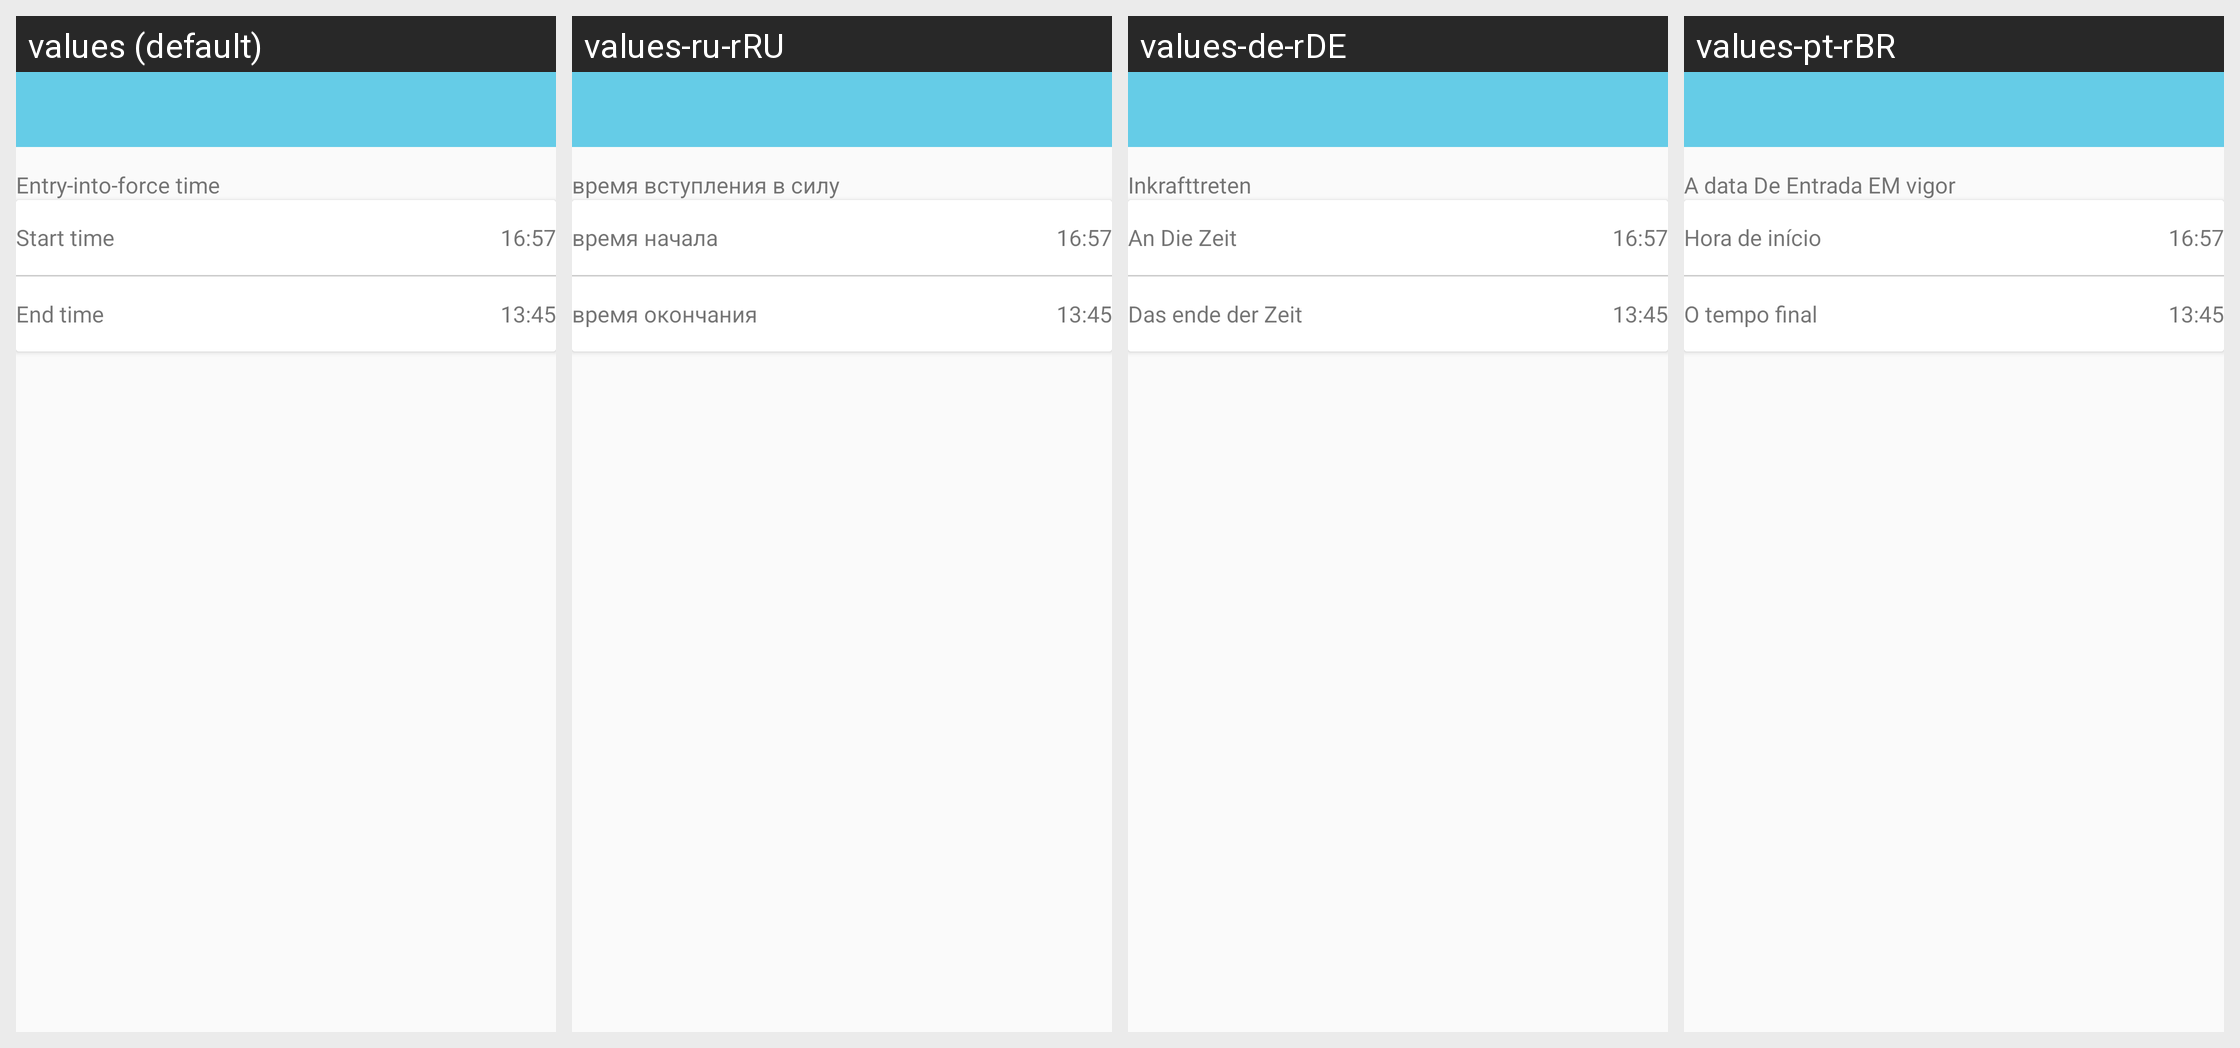

Translations of the strings shown on this Android screen, per locale in the grid:
Android screen res/layout/activity_sedentaryeminder.xml rendered under 4 locales, left to right: values (default), values-ru-rRU, values-de-rDE, values-pt-rBR. Device: Nexus 5 (rendered at 1080×1920; each locale shown at half size, 540×960, under a caption strip naming it); theme AppTheme.NoActionBar.
Other locales in the repository, not shown: values-en, values-es-rES, values-fr-rBE, values-fr-rCA, values-fr-rFR, values-it-rCH, values-it-rIT, values-ja-rJP, values-ko-rKR, values-vi-rVN, values-zh, values-zh-rCN, values-zh-rHK, values-zh-rTW.
Strings drawn on this screen, with the default value and each locale's value (text and hints the layout hard-codes, and strings that could not be matched under every locale, appear in the picture but are not listed):

effective_time
  values: Entry-into-force time
  values-ru-rRU: время вступления в силу
  values-de-rDE: Inkrafttreten
  values-pt-rBR: A data De Entrada EM vigor

start_time
  values: Start time
  values-ru-rRU: время начала
  values-de-rDE: An Die Zeit
  values-pt-rBR: Hora de início

end_time
  values: End time
  values-ru-rRU: время окончания
  values-de-rDE: Das ende der Zeit
  values-pt-rBR: O tempo final
